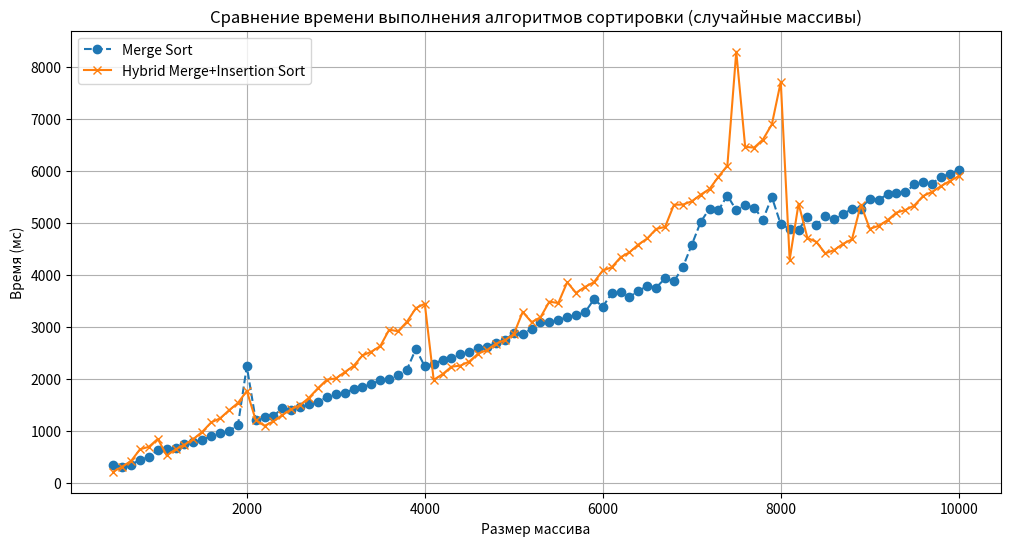

Generate this figure with matplotlib:
# я выписал тестовые данные 

import matplotlib.pyplot as plt
import numpy as np

# Загружаем данные из файлов
merge_sort_random = [
    float(value) for value in """
348.363 308.18 351.319 445.804 499.473 641.479 649.156 666.179 751.176 778.3 
834.68 897.872 955.432 1004.97 1106.95 2238.75 1210.22 1260.14 1285.35 
1440.27 1408.45 1454.93 1509.97 1556.12 1649.62 1706.68 1719.87 1810.99 
1843.84 1899.79 1972.49 1999.55 2079.73 2180.05 2577.25 2239.65 2295.42 
2359.5 2394.84 2475.05 2526.04 2597.33 2617.15 2688.8 2745.4 2875.4 
2866.16 2955.65 3084.18 3083.97 3127.97 3189.83 3226.61 3277.66 3526.96 
3388.87 3642.16 3662.23 3577 3686.25 3789.94 3755.7 3930.47 3874.93 
4148.91 4576.72 5015.04 5274.01 5241.78 5523.68 5241.68 5337.86 5293.49 
5062.79 5493.9 4970.23 4887.4 4867.23 5107.57 4966 5122.23 5066.59 
5162.85 5271.89 5272.97 5463.77 5445.38 5545.73 5576.51 5583.73 5736.53 
5780.04 5752.04 5882 5941.25 6016.07
""".split()
]

hybrid_sort_random = [
    float(value) for value in """
216.137 315.256 422.193 647.324 694.857 846.748 529.056 644.783 737.554 
845.408 983.773 1164.41 1241.77 1396.15 1536.29 1768.4 1210.93 1098 
1184.35 1307.38 1416.54 1498.85 1639.09 1821.41 1985.49 2008.72 2128.71 
2249.45 2450.35 2523.94 2629.9 2945.91 2915.61 3098.87 3359.25 3445.01 
1981.73 2090.82 2234.69 2254.84 2333.77 2486.51 2554.93 2676.07 2744.54 
2860.1 3286.17 3090.77 3183.11 3485.3 3456.7 3856.82 3653.78 3767.38 
3857.12 4083.33 4143.6 4336.63 4432.77 4582.06 4698.83 4881.75 4920.34 
5347.08 5349.9 5412.65 5539.47 5650.57 5884.26 6098.38 8287.45 6460.06 
6444.46 6599.98 6892.24 7706.97 4287.95 5366.78 4706.05 4633.62 4412.3 
4476.24 4596.18 4681.65 5349.57 4883.73 4942.02 5050.35 5196.06 5245.4 
5332.11 5514.5 5594.62 5704.04 5802.66 5897.01
""".split()
]

# Размеры массивов
sizes = np.arange(500, 10001, 100)

# Построение графика
plt.figure(figsize=(12, 6))
plt.plot(sizes, merge_sort_random, label="Merge Sort", linestyle='--', marker='o')
plt.plot(sizes, hybrid_sort_random, label="Hybrid Merge+Insertion Sort", linestyle='-', marker='x')

plt.title("Сравнение времени выполнения алгоритмов сортировки (случайные массивы)")
plt.xlabel("Размер массива")
plt.ylabel("Время (мс)")
plt.legend()
plt.grid()
plt.show()

